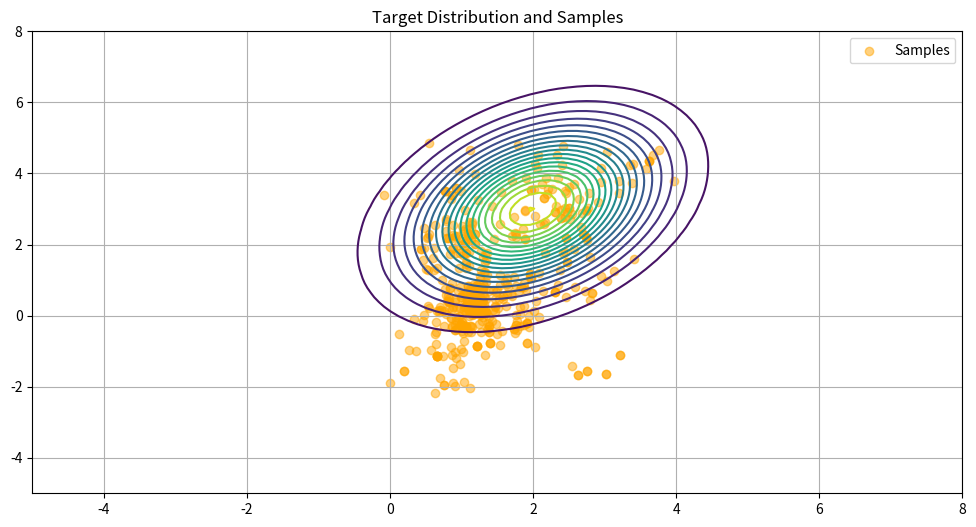

This chart was generated by the following Python code:
import numpy as np
import matplotlib.pyplot as plt


class DRAM:
    def __init__(self, target_distribution, initial_params, iterations, adaptation_interval=200, sd=0.1, epsilon=1e-6):
        self.target_distribution = target_distribution
        self.current_params = np.array(initial_params)
        self.iterations = iterations
        self.samples = []
        self.adaptation_interval = adaptation_interval
        self.scaling_factors = [1, 0.5]  # Pre-defined scaling factors for two-stage DR
        self.epsilon = epsilon
        self.sd = sd
        self.covariance_matrix = np.eye(len(initial_params))  # Initial covariance matrix

    def propose(self, current, covariance_matrix):
        return np.random.multivariate_normal(current, covariance_matrix)

    def acceptance_probability(self, current, proposed, last_rejected=None):
        pi_current = self.target_distribution(current)
        pi_proposed = self.target_distribution(proposed)

        if last_rejected is None:
            return min(1, pi_proposed / pi_current)
        else:
            pi_last_rejected = self.target_distribution(last_rejected)
            return min(1, max(0, (pi_proposed - pi_last_rejected) / (pi_current - pi_last_rejected)))

    def draw_sample(self):
        return self.current_params

    def adapt_proposal_distribution(self):
        # Adapt the proposal distribution based on the samples so far
        if len(self.samples) > self.adaptation_interval:
            past_samples = np.array(self.samples[-self.adaptation_interval:])
            self.covariance_matrix = self.sd * np.cov(past_samples, rowvar=False) + self.epsilon * np.eye(len(self.current_params))

    def run(self):
        for iteration in range(self.iterations):
            self.adapt_proposal_distribution()  # Adapt the covariance matrix of the proposal distribution

            # First proposal
            proposed_params = self.propose(self.current_params, self.covariance_matrix)
            alpha = self.acceptance_probability(self.current_params, proposed_params)

            if np.random.rand() < alpha:
                self.current_params = proposed_params
            else:
                # First proposal was rejected, try delayed rejection
                scaled_covariance_matrix = self.scaling_factors[1] * self.covariance_matrix
                proposed_params_dr = self.propose(proposed_params, scaled_covariance_matrix)
                alpha_dr = self.acceptance_probability(self.current_params, proposed_params_dr, proposed_params)

                if np.random.rand() < alpha_dr:
                    self.current_params = proposed_params_dr

            self.samples.append(self.current_params)

        return np.array(self.samples)

if __name__ == "__main__":

    # Example target distribution: a 2D Gaussian
    def target_distribution(params):
        mean = np.array([2, 3])
        covariance = np.array([[1, 0.5], [0.5, 2]])
        inv_covariance = np.linalg.inv(covariance)
        exponent = -0.5 * np.dot((params - mean), np.dot(inv_covariance, (params - mean)))
        return np.exp(exponent) / (2 * np.pi * np.sqrt(np.linalg.det(covariance)))

    # Create an instance of DelayedRejectionMCMC
    initial_params = [0, 0]
    iterations = 500
    t0 = 100
    dram_sampler = DRAM(target_distribution, initial_params, iterations, t0)

    # Run the algorithm
    samples = dram_sampler.run()

    # The 'samples' variable now contains the samples from the Delayed Rejection MCMC run
    # Draw a single sample and print it
    single_sample = dram_sampler.draw_sample()
    print("Single Sample:", single_sample)

    # # Visualize the target distribution and the obtained samples
    x, y = np.meshgrid(np.linspace(-5, 8, 100), np.linspace(-5, 8, 100))
    params_grid = np.vstack([x.ravel(), y.ravel()]).T
    target_probs = np.array([target_distribution(p) for p in params_grid]).reshape(x.shape)

    # Create the plot
    plt.figure(figsize=(12, 6))

    # Combine the contour and scatter plot
    plt.contour(x, y, target_probs, levels=20, cmap='viridis')  # Contour plot for the target distribution
    plt.scatter(samples[:, 0], samples[:, 1], alpha=0.5, label='Samples', color='orange')  # Scatter plot for the samples
    plt.title('Target Distribution and Samples')
    plt.legend()
    plt.grid(True)

    plt.show()
